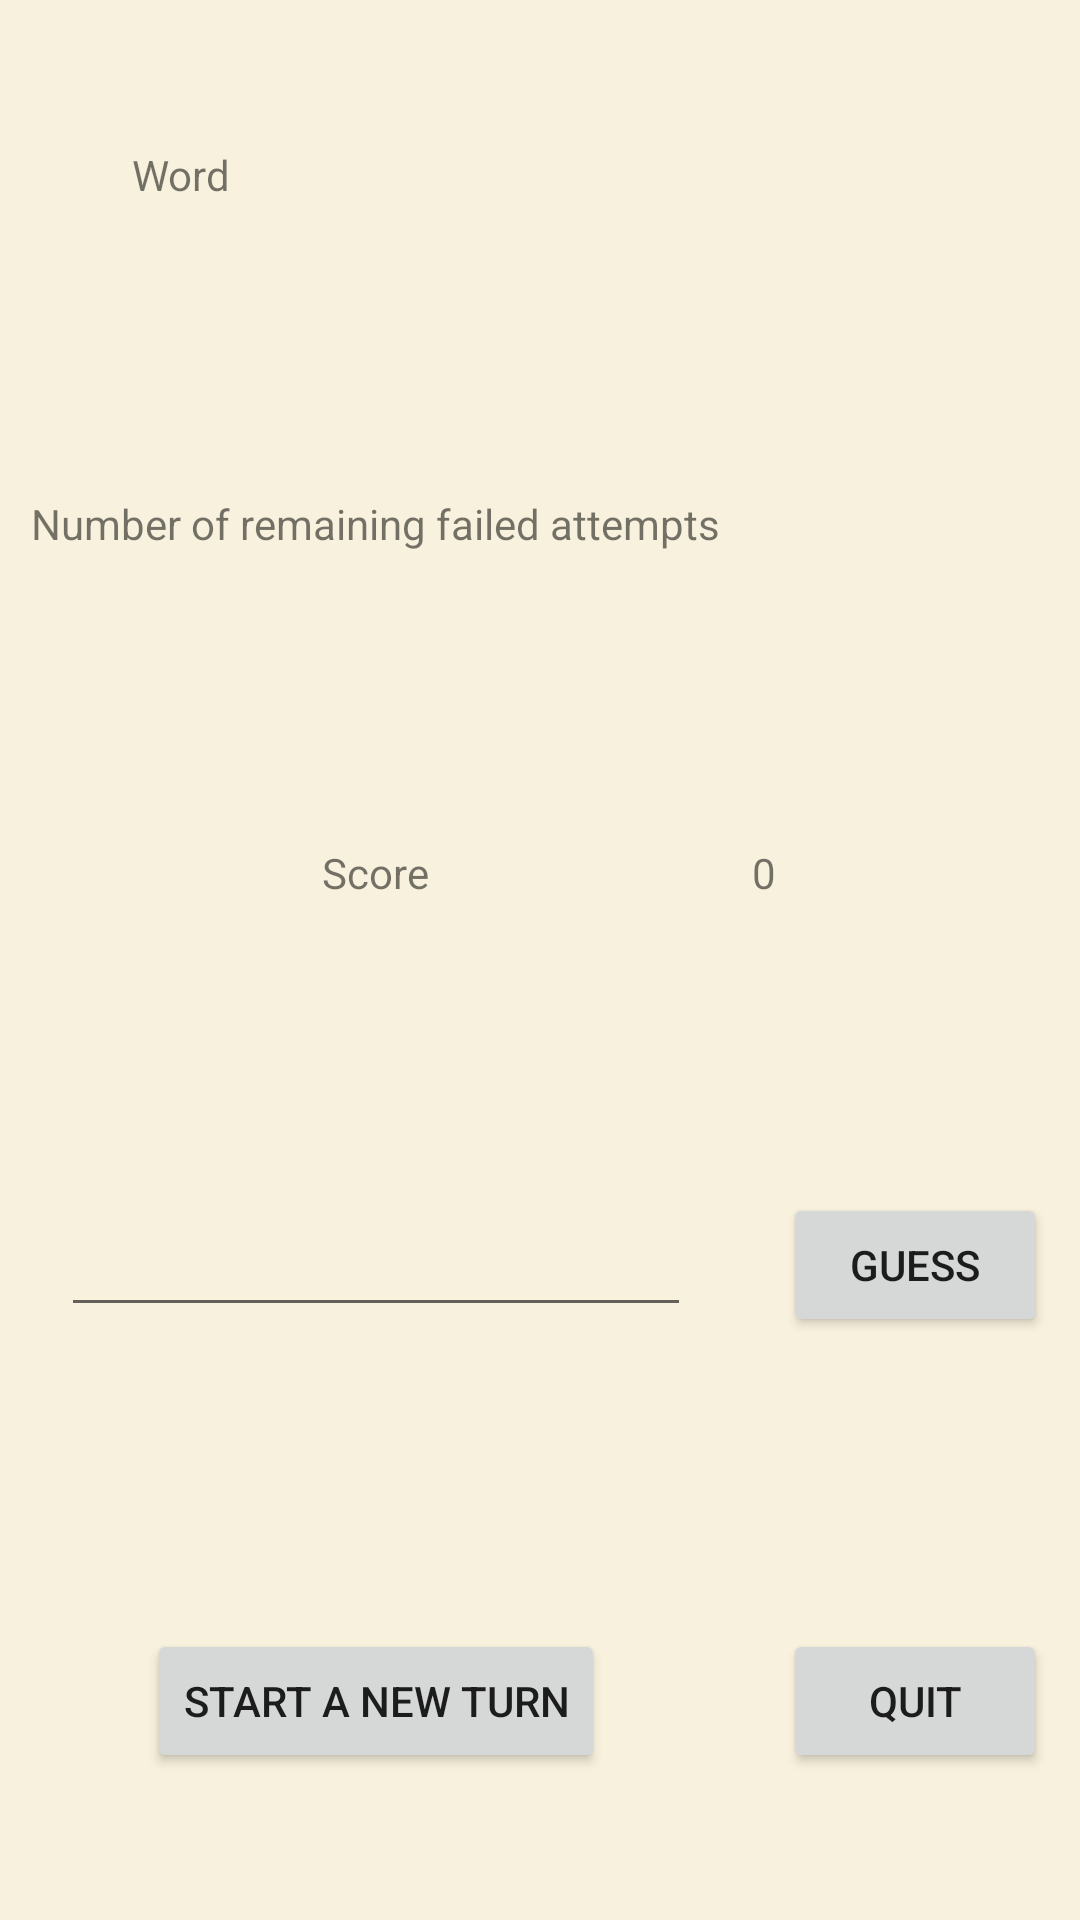

Here is an Android app screen rendered from its layout file. Give the layout XML and the strings, colors and styles it references.
<!-- AndroidManifest.xml: application theme AppTheme -->
<!-- res/layout/activity_play.xml -->
<?xml version="1.0" encoding="utf-8"?>
<android.support.constraint.ConstraintLayout xmlns:android="http://schemas.android.com/apk/res/android"
    android:layout_width="match_parent"
    android:layout_height="match_parent"
    android:background="@color/beige">

    <TableLayout
        android:layout_width="match_parent"
        android:layout_height="match_parent"
        android:stretchColumns="*">

        <TableRow
            android:layout_width="0dp"
            android:layout_height="match_parent"
            android:layout_weight="1"
            android:gravity="center_vertical">

            <TextView
                android:id="@+id/word"
                android:layout_width="0dp"
                android:layout_height="wrap_content"
                android:layout_weight="1"
                android:text="Word"
                android:textAlignment="center" />

            <TextView
                android:id="@+id/wordValue"
                android:layout_width="0dp"
                android:layout_height="wrap_content"
                android:layout_weight="2" />

        </TableRow>

        <TableRow
            android:layout_width="0dp"
            android:layout_height="match_parent"
            android:layout_weight="1"
            android:gravity="center_vertical">

            <TextView
                android:id="@+id/attempts"
                android:layout_width="wrap_content"
                android:layout_height="wrap_content"
                android:layout_gravity="center"
                android:text="Number of remaining failed attempts" />

            <TextView
                android:id="@+id/attemptsValue"
                android:layout_width="wrap_content"
                android:layout_height="wrap_content" />

        </TableRow>

        <TableRow
            android:layout_width="match_parent"
            android:layout_height="match_parent"
            android:layout_weight="1"
            android:gravity="center_vertical">

            <TextView
                android:id="@+id/score"
                android:layout_width="wrap_content"
                android:layout_height="wrap_content"
                android:layout_gravity="center"
                android:text="Score" />

            <TextView
                android:id="@+id/scoreValue"
                android:layout_width="wrap_content"
                android:layout_height="wrap_content"
                android:text="0" />
        </TableRow>

        <TableRow
            android:layout_width="0dp"
            android:layout_height="match_parent"
            android:layout_weight="1"
            android:gravity="center_vertical">

            <EditText
                android:id="@+id/guessValue"
                android:layout_width="wrap_content"
                android:layout_height="wrap_content"
                android:layout_gravity="center"
                android:ems="10"
                android:inputType="textPersonName" />

            <Button
                android:id="@+id/guess"
                android:layout_width="wrap_content"
                android:layout_height="wrap_content"
                android:layout_gravity="center"
                android:text="Guess" />
        </TableRow>

        <TableRow
            android:layout_width="0dp"
            android:layout_height="match_parent"
            android:layout_weight="1"
            android:gravity="center_vertical">

            <Button
                android:id="@+id/turn"
                android:layout_width="0dp"
                android:layout_height="wrap_content"
                android:layout_gravity="center"
                android:text="Start a new turn" />

            <Button
                android:id="@+id/quitPlay"
                android:layout_width="0dp"
                android:layout_height="wrap_content"
                android:layout_gravity="center"
                android:text="Quit" />
        </TableRow>
    </TableLayout>

</android.support.constraint.ConstraintLayout>
<!-- resources referenced by this layout -->
<resources>
  <color name="beige">#f8f1dd</color>
  <style name="AppTheme" parent="Theme.AppCompat.Light.DarkActionBar">
          
          <item name="colorPrimary">@color/barColor</item>
          <item name="colorPrimaryDark">@color/barColor</item>
          <item name="colorAccent">@color/colorAccent</item>
      </style>
  <color name="barColor">#e6110a</color>
  <color name="colorAccent">#ff4081</color>
</resources>
